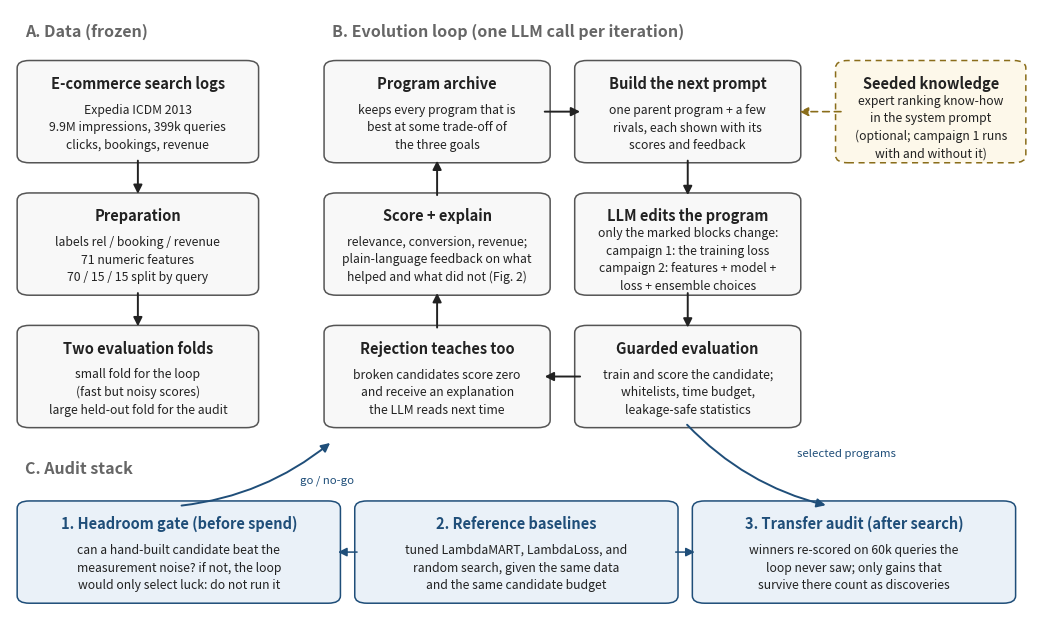

Write the Python code that produced this figure.
"""Render the EvoRank system figure for the paper (Figure 1).

Academic style: restrained monochrome boxes, one accent color reserved for
the audit stack (the paper's contribution), three labeled lanes, and the
full pipeline including the headroom gate and the transfer audit.

    uv run python make_flowchart.py
"""
from __future__ import annotations

import matplotlib

matplotlib.use("Agg")
import matplotlib.pyplot as plt
from matplotlib.patches import FancyArrowPatch, FancyBboxPatch

INK = "#222222"
EDGE = "#555555"
FILL = "#f8f8f8"
ACCENT = "#1f4e79"       # audit stack
ACCENT_FILL = "#eaf1f8"
GUIDE_EDGE = "#8a6d1a"   # knowledge base (dashed, optional)
GUIDE_FILL = "#fdf8ea"
LANE = "#666666"

fig, ax = plt.subplots(figsize=(13.2, 8.0), dpi=300)
ax.set_xlim(0, 1)
ax.set_ylim(0, 1)
ax.axis("off")


def box(x, y, w, h, title, lines, edge=EDGE, fill=FILL, dashed=False, title_color=INK):
    ax.add_patch(FancyBboxPatch(
        (x, y), w, h, boxstyle="round,pad=0.008,rounding_size=0.012",
        linewidth=1.1, edgecolor=edge, facecolor=fill,
        linestyle=(0, (4, 3)) if dashed else "solid"))
    ax.text(x + w / 2, y + h - 0.030, title, ha="center", va="center",
            fontsize=10.5, fontweight="bold", color=title_color)
    body = "\n".join(lines)
    ax.text(x + w / 2, y + (h - 0.052) / 2, body, ha="center", va="center",
            fontsize=8.8, color=INK, linespacing=1.45)


def arrow(x1, y1, x2, y2, color=INK, dashed=False, lw=1.4, rad=0.0, label=None,
          lx=0.0, ly=0.0, label_color=None):
    ax.add_patch(FancyArrowPatch(
        (x1, y1), (x2, y2), arrowstyle="-|>", mutation_scale=13,
        linewidth=lw, color=color, shrinkA=2, shrinkB=2,
        linestyle=(0, (4, 3)) if dashed else "solid",
        connectionstyle=f"arc3,rad={rad}"))
    if label:
        ax.text((x1 + x2) / 2 + lx, (y1 + y2) / 2 + ly, label, ha="center",
                va="center", fontsize=8.2, style="italic",
                color=label_color or color)


def lane(x, y, text):
    ax.text(x, y, text, ha="left", va="center", fontsize=11.5,
            fontweight="bold", color=LANE)


# ----------------------------------------------------------------- lanes
lane(0.015, 0.965, "A. Data (frozen)")
lane(0.315, 0.965, "B. Evolution loop (one LLM call per iteration)")
lane(0.015, 0.255, "C. Audit stack")

# ----------------------------------------------------------------- A: data
box(0.015, 0.760, 0.220, 0.150, "E-commerce search logs",
    ["Expedia ICDM 2013", "9.9M impressions, 399k queries", "clicks, bookings, revenue"])
box(0.015, 0.545, 0.220, 0.150, "Preparation",
    ["labels rel / booking / revenue", "71 numeric features",
     "70 / 15 / 15 split by query"])
box(0.015, 0.330, 0.220, 0.150, "Two evaluation folds",
    ["small fold for the loop", "(fast but noisy scores)",
     "large held-out fold for the audit"])
arrow(0.125, 0.760, 0.125, 0.697)
arrow(0.125, 0.545, 0.125, 0.482)

# ----------------------------------------------------------------- B: loop
bw, bh = 0.205, 0.150
x1, x2 = 0.315, 0.560
ytop, ymid, ylow = 0.760, 0.545, 0.330
box(x1, ytop, bw, bh, "Program archive",
    ["keeps every program that is", "best at some trade-off of", "the three goals"])
box(x2, ytop, bw, bh, "Build the next prompt",
    ["one parent program + a few", "rivals, each shown with its", "scores and feedback"])
box(x2, ymid, bw, bh, "LLM edits the program",
    ["only the marked blocks change:", "campaign 1: the training loss",
     "campaign 2: features + model +", "loss + ensemble choices"])
box(x2, ylow, bw, bh, "Guarded evaluation",
    ["train and score the candidate;", "whitelists, time budget,", "leakage-safe statistics"])
box(x1, ymid, bw, bh, "Score + explain",
    ["relevance, conversion, revenue;", "plain-language feedback on what", "helped and what did not (Fig. 2)"])
box(x1, ylow, bw, bh, "Rejection teaches too",
    ["broken candidates score zero", "and receive an explanation", "the LLM reads next time"])

arrow(x1 + bw, ytop + bh / 2, x2, ytop + bh / 2)                     # db -> prompt
arrow(x2 + bw / 2, ytop, x2 + bw / 2, ymid + bh)                     # prompt -> mutation
arrow(x2 + bw / 2, ymid, x2 + bw / 2, ylow + bh)                     # mutation -> eval
arrow(x2, ylow + bh / 2, x1 + bw, ylow + bh / 2)                     # eval -> rejection lane
arrow(x1 + bw / 2, ylow + bh, x1 + bw / 2, ymid)                     # rejection -> scoring
arrow(x1 + bw / 2, ymid + bh, x1 + bw / 2, ytop)                     # scoring -> db


# ----------------------------------------------------------------- guidance
box(0.815, 0.760, 0.170, 0.150, "Seeded knowledge",
    ["expert ranking know-how", "in the system prompt", "(optional; campaign 1 runs", "with and without it)"],
    edge=GUIDE_EDGE, fill=GUIDE_FILL, dashed=True)
arrow(0.815, 0.835, x2 + bw + 0.004, 0.835, color=GUIDE_EDGE, dashed=True, lw=1.2)

# ----------------------------------------------------------------- C: harness
hw = 0.300
box(0.015, 0.045, hw, 0.150, "1. Headroom gate (before spend)",
    ["can a hand-built candidate beat the", "measurement noise? if not, the loop",
     "would only select luck: do not run it"], edge=ACCENT, fill=ACCENT_FILL,
    title_color=ACCENT)
box(0.345, 0.045, hw, 0.150, "2. Reference baselines",
    ["tuned LambdaMART, LambdaLoss, and", "random search, given the same data",
     "and the same candidate budget"], edge=ACCENT, fill=ACCENT_FILL,
    title_color=ACCENT)
box(0.675, 0.045, hw, 0.150, "3. Transfer audit (after search)",
    ["winners re-scored on 60k queries the", "loop never saw; only gains that",
     "survive there count as discoveries"], edge=ACCENT, fill=ACCENT_FILL,
    title_color=ACCENT)

arrow(0.165, 0.195, 0.315, 0.300, color=ACCENT, rad=0.15,
      label="go / no-go", lx=0.070, ly=-0.012)
arrow(0.660, 0.330, 0.800, 0.195, color=ACCENT, rad=0.15,
      label="selected programs", lx=0.088, ly=0.016)
arrow(0.648, 0.120, 0.672, 0.120, color=ACCENT, lw=1.1)
arrow(0.342, 0.120, 0.318, 0.120, color=ACCENT, lw=1.1)

fig.savefig("evorank_flowchart.png", bbox_inches="tight", facecolor="white")
fig.savefig("evorank_flowchart.pdf", bbox_inches="tight", facecolor="white")
print("wrote evorank_flowchart.png and .pdf")
